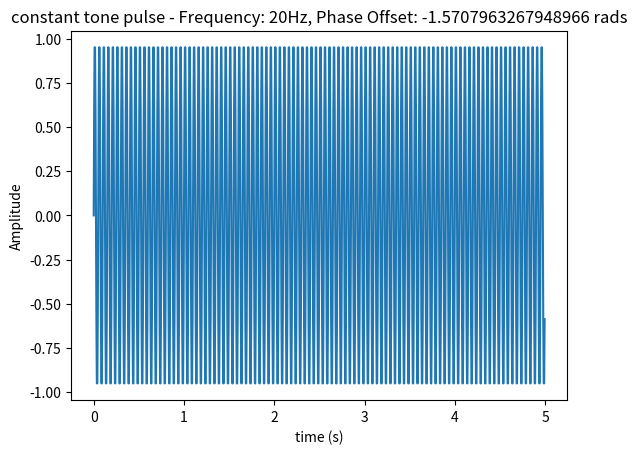
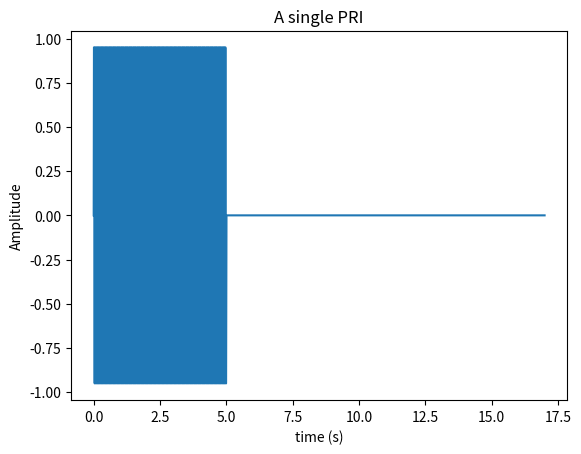
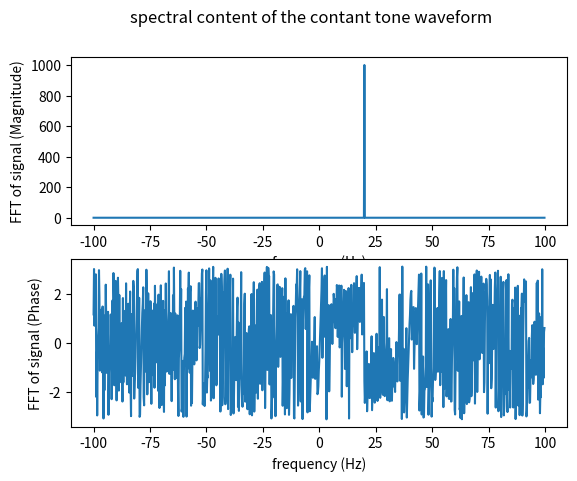

Python code for these plots, in order:
import numpy as np
import matplotlib.pyplot as plt

if __name__ == '__main__':

    # Pulse Parameters
    sample_frequency = 200
    pulse_width = 5
    amplitude = 1
    tone_frequency = 20
    phase_offset = -np.pi/2
    
    # Time Array
    pulse_time = np.arange(0,pulse_width,1/sample_frequency)
    
    # Calculating Instantaneous Phase and Generating the waveform
    instantaneous_phase = (2*np.pi*tone_frequency*pulse_time)+phase_offset
    waveform = amplitude * np.exp(1j*instantaneous_phase)
    
    # Plotting the waveform
    plt.figure(1)
    plt.plot(pulse_time,waveform)
    plt.xlabel('time (s)')
    plt.ylabel('Amplitude')
    plt.title(f'constant tone pulse - Frequency: {tone_frequency}Hz, Phase Offset: {phase_offset} rads')
    
    # Modelling a burst of pulses with varying PRIs
    PRIs = [20,23,18,17,21]
    
    burst = {}
    for iPulse in range(0,len(PRIs)):
        burst[f'{iPulse}'] = {}
        burst[f'{iPulse}']['time'] = np.arange(0,PRIs[iPulse],1/sample_frequency)
        burst[f'{iPulse}']['signal'] = np.zeros(((sample_frequency*PRIs[iPulse]),1))
        burst[f'{iPulse}']['signal'][0:len(waveform),0] = waveform
    
    # Plotting the burst of pulses
    plt.figure(2)
    plt.plot(burst['3']['time'],burst['3']['signal'])
    plt.xlabel('time (s)')
    plt.ylabel('Amplitude')
    plt.title(f'A single PRI')
    
    # Fast Fourier Transforming the waveform to determine the Spectral content
    waveform_fft = np.fft.fft(waveform)
    waveform_fft_shifted = np.fft.fftshift(waveform_fft)
    frequency_axis = np.arange(-sample_frequency/2, sample_frequency/2, sample_frequency/len(waveform_fft_shifted))
    
    # Plotting the spectral content of the waveform
    fig, (ax1, ax2) = plt.subplots(2)
    fig.suptitle('spectral content of the contant tone waveform')
    ax1.plot(frequency_axis, np.abs(waveform_fft_shifted))
    ax1.set_xlabel('frequency (Hz)')
    ax1.set_ylabel('FFT of signal (Magnitude)')
    ax2.plot(frequency_axis, np.angle(waveform_fft_shifted))
    ax2.set_xlabel('frequency (Hz)')
    ax2.set_ylabel('FFT of signal (Phase)')
 
    plt.show()